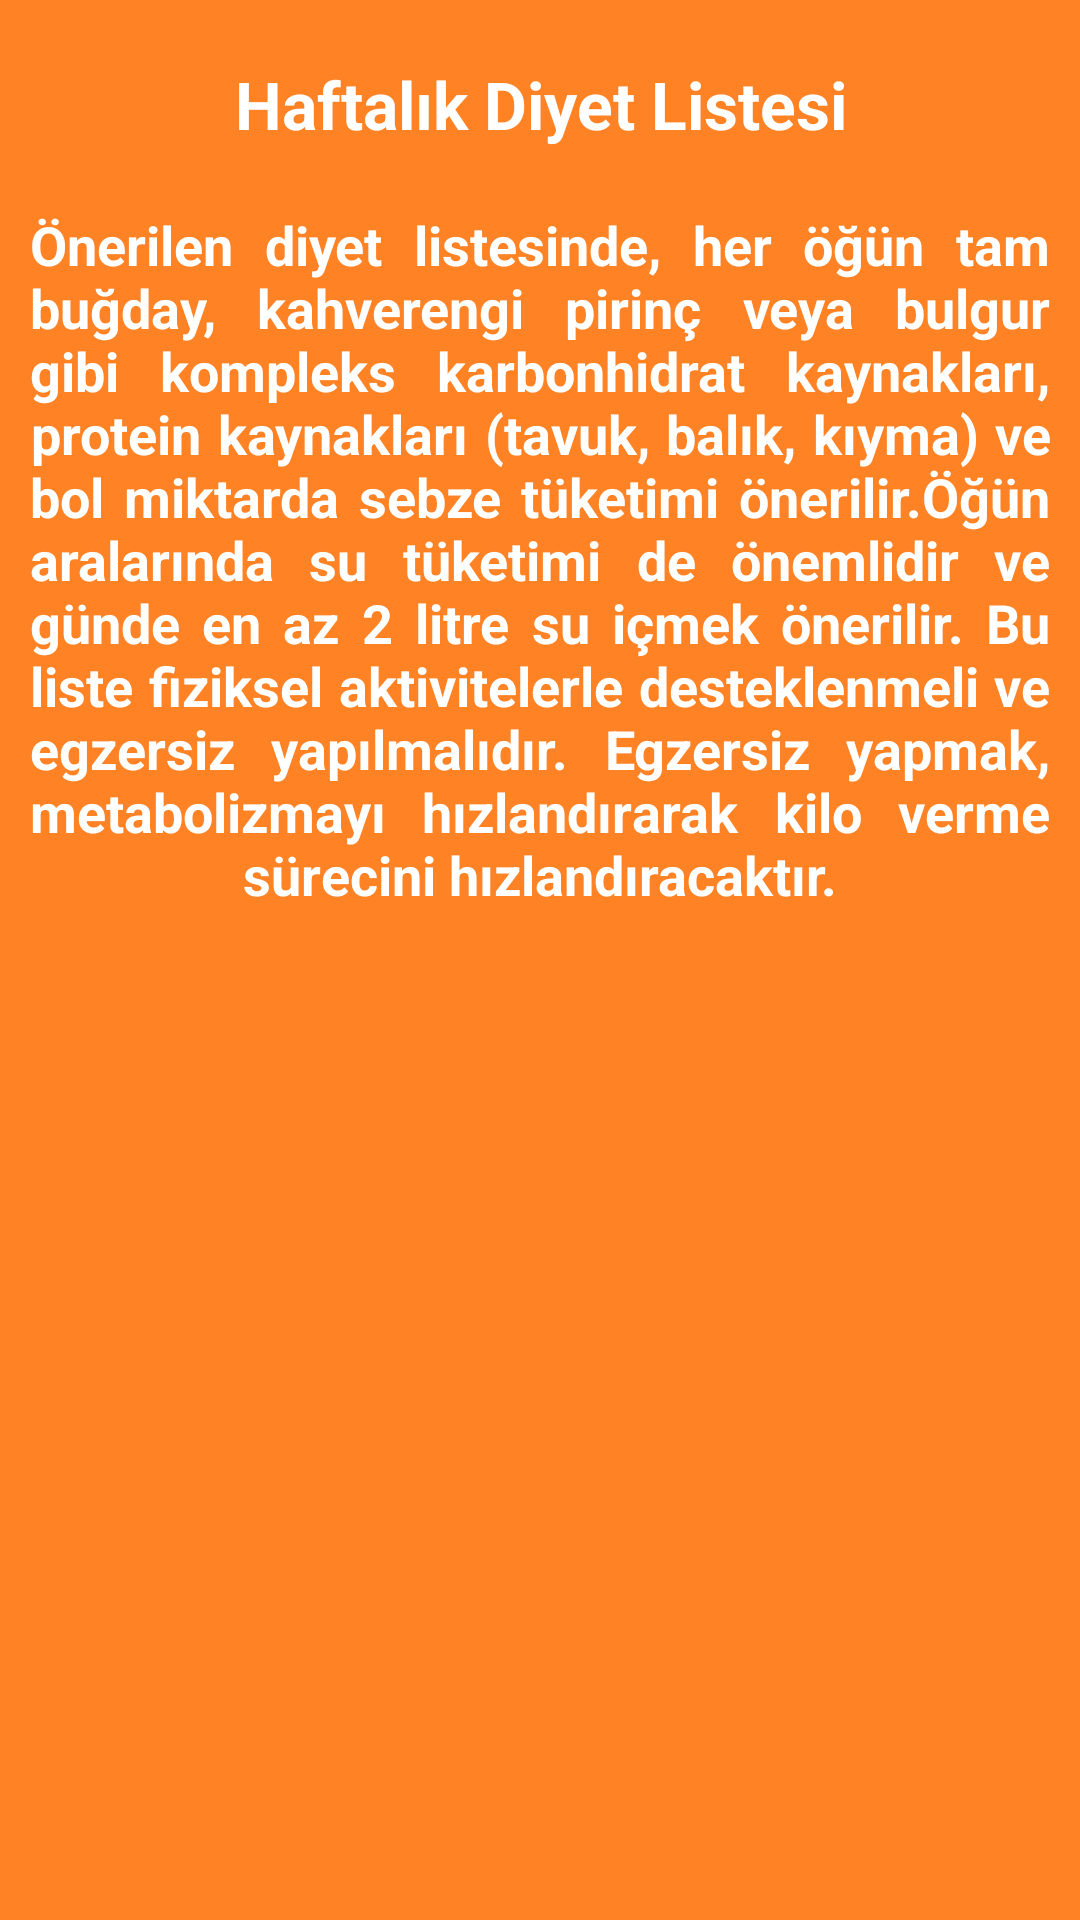

This screen was rendered from an Android layout file. Write that file and the resources it references.
<!-- AndroidManifest.xml: application theme Theme.DiyetOnerim -->
<!-- res/layout/activity_diet_advice_to_fat.xml -->
<?xml version="1.0" encoding="utf-8"?>
<LinearLayout xmlns:android="http://schemas.android.com/apk/res/android"
    android:layout_width="match_parent"
    android:layout_height="match_parent"
    xmlns:tools="http://schemas.android.com/tools"
    android:orientation="vertical"
    android:background="@color/orange"
    tools:context=".ui.dietAdvice.DietAdviceToWeakActivity">
    <TextView
        android:id="@+id/week_title_ideal"
        android:layout_width="match_parent"
        android:layout_height="wrap_content"
        android:layout_marginTop="20dp"
        android:text="Haftalık Diyet Listesi"
        android:textColor="@color/white"
        android:textAlignment="center"
        android:textSize="22sp"
        android:textStyle="bold" />

    <TextView
        android:id="@+id/week_title_fat"
        android:layout_width="match_parent"
        android:layout_height="wrap_content"
        android:layout_marginTop="20dp"
        android:layout_marginStart="10dp"
        android:layout_marginEnd="10dp"
        android:justificationMode="inter_word"
        android:text="Önerilen diyet listesinde, her öğün tam buğday, kahverengi pirinç veya bulgur gibi kompleks karbonhidrat kaynakları, protein kaynakları (tavuk, balık, kıyma) ve bol miktarda sebze tüketimi önerilir.Öğün aralarında su tüketimi de önemlidir ve günde en az 2 litre su içmek önerilir. Bu liste fiziksel aktivitelerle desteklenmeli ve egzersiz yapılmalıdır. Egzersiz yapmak, metabolizmayı hızlandırarak kilo verme sürecini hızlandıracaktır."
        android:textAlignment="center"
        android:textColor="@color/white"
        android:textSize="18sp"
        android:textStyle="bold" />

    <ListView
        android:id="@+id/diet_list_view_fat"
        android:layout_width="match_parent"
        android:layout_height="wrap_content"
        android:dividerHeight="1dp"
        android:divider="@color/white" />

</LinearLayout>
<!-- resources referenced by this layout -->
<resources>
  <color name="orange">#FF8224</color>
  <color name="white">#FFFFFFFF</color>
  <style name="Theme.DiyetOnerim" parent="Theme.MaterialComponents.DayNight.NoActionBar">
          <item name="colorPrimary">#018C9A</item>
          <item name="colorPrimaryVariant">#FFFFFF</item>
          <item name="colorOnPrimary">@color/backgroudcolor</item>
          
          <item name="colorSecondary">@color/edittext</item>
          <item name="colorOnSecondary">@color/edittext</item>
          
          <item name="android:statusBarColor" tools:targetApi="l">@color/black</item>
          
      </style>
  <color name="backgroudcolor">#FFFFFFFF</color>
  <color name="edittext">#FFFFFF</color>
  <color name="black">#FF000000</color>
</resources>
